Run: headless pygame with SDL's dummy video driver; simulated clock (each Clock.tick advances the game by its frame time, no real sleeping); random seed 0; keys injected as events and as key.get_pressed() state; mouse plan: one left click at the window centre at the start of phase 2, then a move to the lower-right quarter at the start of phase 3.
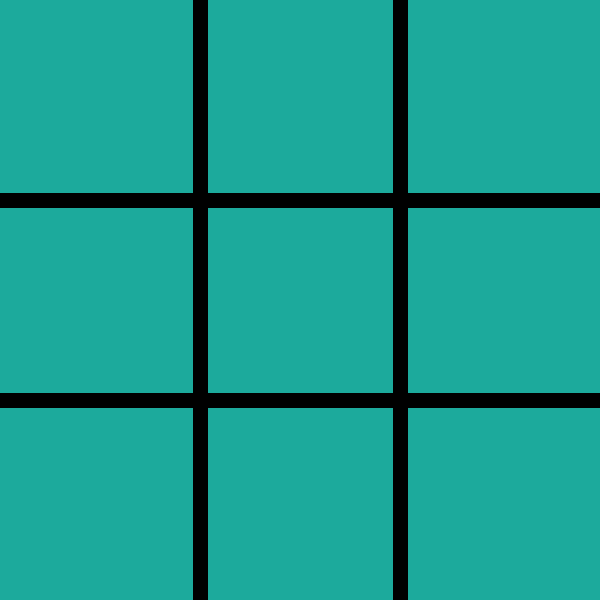
Frame 1 of 4 · flips 1–60 · no input
Frame 2 of 4 · flips 61–180 · clicked the window centre · tapped SPACE, RETURN · held RIGHT (→), D · screen unchanged from frame 1, image omitted
Frame 3 of 4 · flips 181–300 · moved the mouse to the lower-right quarter · held DOWN (↓), S · screen unchanged from frame 2, image omitted
Frame 4 of 4 · flips 301–420 · held LEFT (←), A, UP (↑), W · screen unchanged from frame 3, image omitted

The pygame program that drew these frames:

import pygame
import sys

# Initialize Pygame
pygame.init()

# Define constants
WIDTH, HEIGHT = 600, 600
LINE_WIDTH = 15
LINE_COLOR = (0, 0, 0)
CIRCLE_COLOR = (242, 85, 96)
X_COLOR = (28, 170, 156)
BG_COLOR = (28, 170, 156)
CIRCLE_RADIUS = 60
X_WIDTH = 25
GRID_SIZE = 3
LINE_LENGTH = WIDTH // GRID_SIZE

# Set up the screen
screen = pygame.display.set_mode((WIDTH, HEIGHT))
pygame.display.set_caption('Tic-Tac-Toe')

# Create the game grid
grid = [['' for _ in range(GRID_SIZE)] for _ in range(GRID_SIZE)]

# Current player
current_player = 'X'

# Function to draw the grid
def draw_grid():
    for row in range(1, GRID_SIZE):
        pygame.draw.line(screen, LINE_COLOR, (0, row * LINE_LENGTH), (WIDTH, row * LINE_LENGTH), LINE_WIDTH)
        pygame.draw.line(screen, LINE_COLOR, (row * LINE_LENGTH, 0), (row * LINE_LENGTH, HEIGHT), LINE_WIDTH)

# Function to draw X or O on the grid
def draw_mark(row, col, player):
    center_x = col * LINE_LENGTH + LINE_LENGTH // 2
    center_y = row * LINE_LENGTH + LINE_LENGTH // 2
    if player == 'X':
        pygame.draw.line(screen, X_COLOR, (center_x - 50, center_y - 50), (center_x + 50, center_y + 50), X_WIDTH)
        pygame.draw.line(screen, X_COLOR, (center_x - 50, center_y + 50), (center_x + 50, center_y - 50), X_WIDTH)
    elif player == 'O':
        pygame.draw.circle(screen, CIRCLE_COLOR, (center_x, center_y), CIRCLE_RADIUS, LINE_WIDTH)

# Function to check if the current player has won
def check_winner(player):
    # Check rows and columns
    for i in range(GRID_SIZE):
        if all(grid[i][j] == player for j in range(GRID_SIZE)) or all(grid[j][i] == player for j in range(GRID_SIZE)):
            return True
    # Check diagonals
    if all(grid[i][i] == player for i in range(GRID_SIZE)) or all(grid[i][GRID_SIZE - 1 - i] == player for i in range(GRID_SIZE)):
        return True
    return False

# Function to check if the board is full (for a draw)
def is_full():
    return all(grid[row][col] != '' for row in range(GRID_SIZE) for col in range(GRID_SIZE))

# Main game loop
def game_loop():
    global current_player
    running = True

    while running:
        screen.fill(BG_COLOR)
        draw_grid()

        # Handle events
        for event in pygame.event.get():
            if event.type == pygame.QUIT:
                running = False
            if event.type == pygame.MOUSEBUTTONDOWN and not is_full():
                mouse_x, mouse_y = event.pos
                clicked_row = mouse_y // LINE_LENGTH
                clicked_col = mouse_x // LINE_LENGTH

                # Make a move if the cell is empty
                if grid[clicked_row][clicked_col] == '':
                    grid[clicked_row][clicked_col] = current_player
                    draw_mark(clicked_row, clicked_col, current_player)

                    # Check for winner
                    if check_winner(current_player):
                        print(f"Player {current_player} wins!")
                        pygame.time.wait(1000)  # Wait for 1 second before restarting
                        return  # Restart the game

                    # Check for draw
                    if is_full():
                        print("It's a draw!")
                        pygame.time.wait(1000)  # Wait for 1 second before restarting
                        return  # Restart the game

                    # Switch player
                    current_player = 'O' if current_player == 'X' else 'X'

        pygame.display.update()

# Run the game loop
if __name__ == "__main__":
    game_loop()
    pygame.quit()
    sys.exit()
